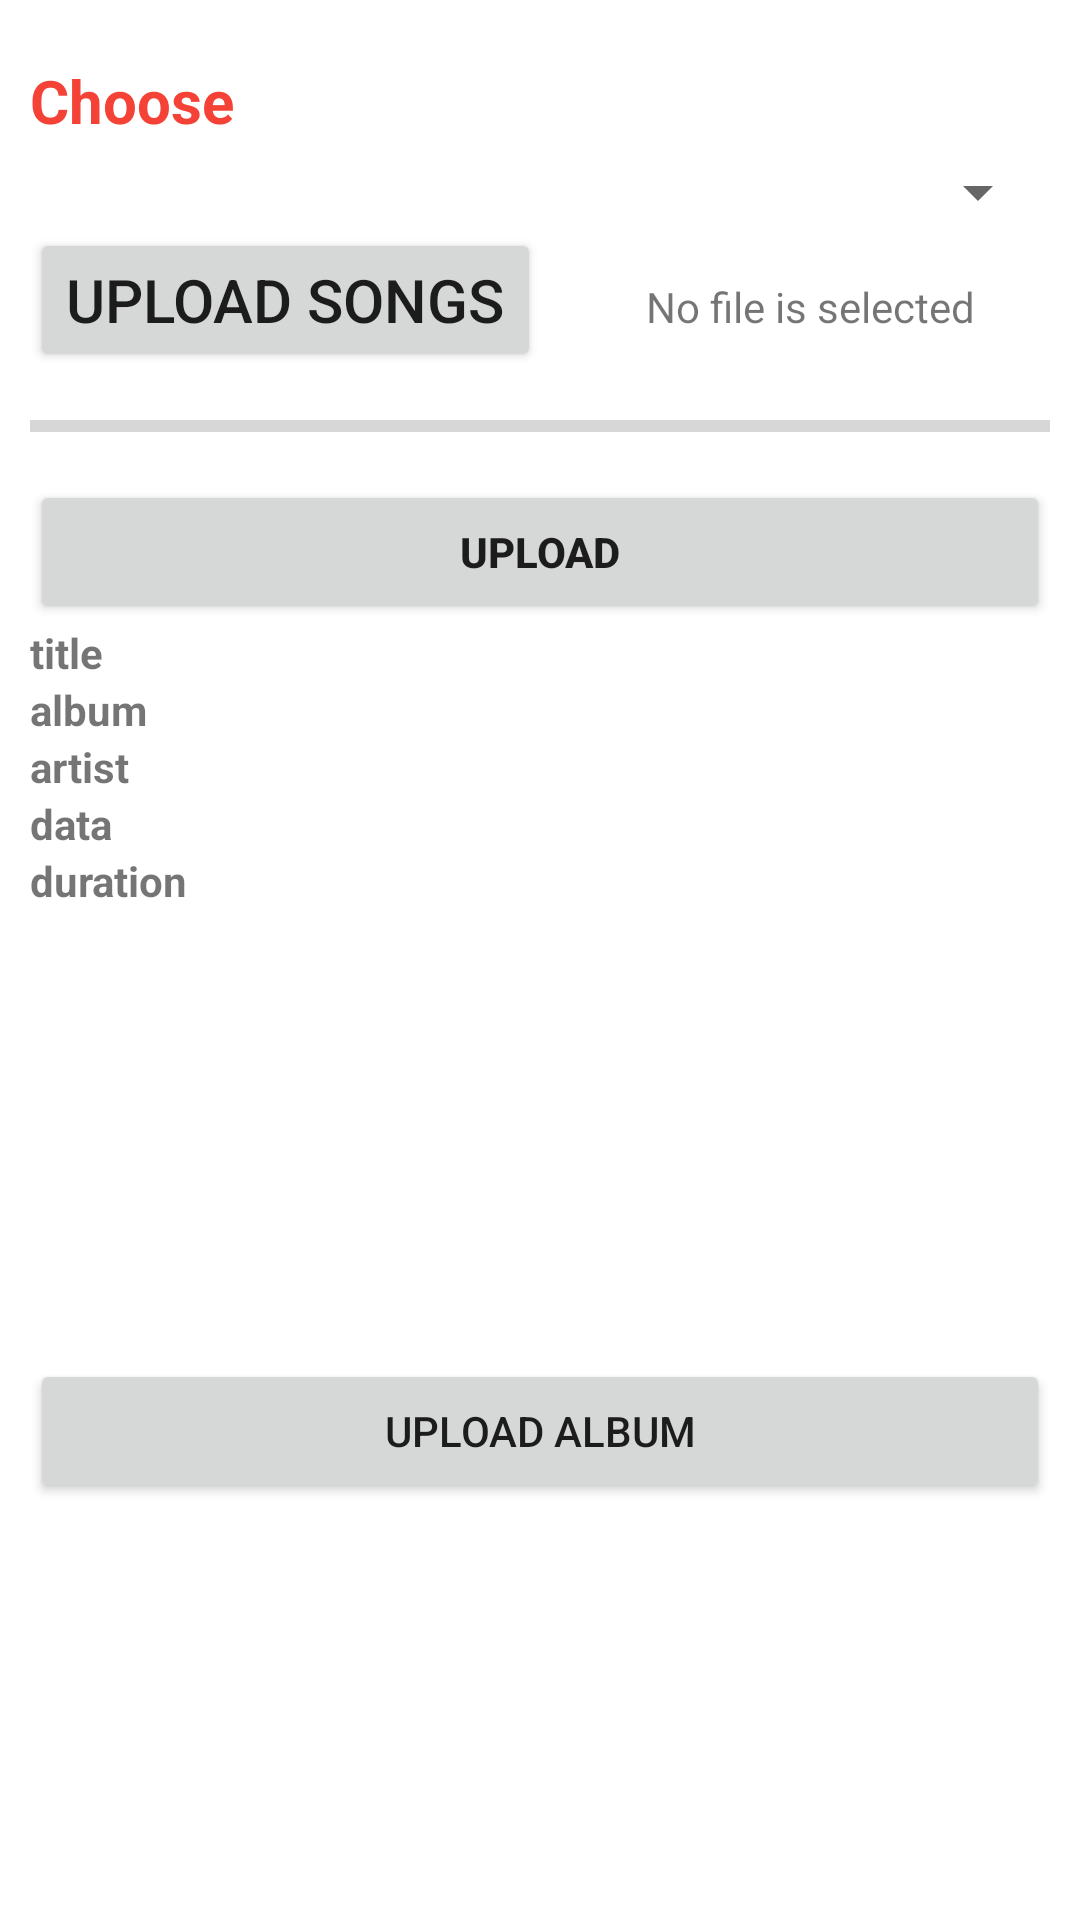

Reconstruct the res/layout file that produces this screen, plus the resources it refers to.
<!-- AndroidManifest.xml: application theme Theme.AudiomoFeelTheVibe -->
<!-- res/layout/activity_uploaded_songs.xml -->
<?xml version="1.0" encoding="utf-8"?>
<LinearLayout xmlns:android="http://schemas.android.com/apk/res/android"
    xmlns:app="http://schemas.android.com/apk/res-auto"
    xmlns:tools="http://schemas.android.com/tools"
    android:layout_width="match_parent"
    android:layout_height="match_parent"
    tools:context=".Uploaded_songs"
    android:padding="10dp"
    android:orientation="vertical"
    >
<TextView
    android:layout_width="match_parent"
    android:layout_height="wrap_content"
    android:layout_marginTop="10dp"
    android:textSize="20dp"
    android:textStyle="bold"
    android:textColor="#F44336"
    android:text="Choose"
    android:layout_marginBottom="5dp"
    ></TextView>

    <Spinner
        android:id="@+id/spinner"
        android:layout_width="match_parent"
        android:layout_height="wrap_content"
        tools:ignore="SpeakableTextPresentCheck,TouchTargetSizeCheck"></Spinner>
    <LinearLayout
        android:layout_width="match_parent"
        android:layout_height="wrap_content"
        android:background="@color/white"
        >
        <Button
            android:layout_width="wrap_content"
            android:layout_height="wrap_content"
            android:textSize="20dp"
            android:text="Upload songs"
            android:onClick="openAudioFiles"
            android:id="@+id/openAudioFiles"
            ></Button>
        <TextView
            android:layout_width="match_parent"
            android:layout_height="wrap_content"
            android:layout_marginStart="10dp"
            android:gravity="center"
            android:text="No file is selected"
            android:id="@+id/textViewSongsFileSelected"
            ></TextView>


    </LinearLayout>
    <ProgressBar
        android:layout_width="match_parent"
        android:layout_height="wrap_content"
        style="@style/Widget.AppCompat.ProgressBar.Horizontal"
        android:id="@+id/progressBar"
        android:layout_marginTop="10dp"
        >

    </ProgressBar>

    <Button
        android:layout_width="match_parent"
        android:layout_height="wrap_content"
        android:id="@+id/buttonUpload"
        android:layout_marginTop="10dp"
        android:text="upload"
        android:onClick="uploadFileTofirebase"
        android:textStyle="bold"
        ></Button>
    <LinearLayout
        android:layout_width="match_parent"
        android:layout_height="wrap_content"
        android:orientation="vertical">
        <TextView
            android:layout_width="match_parent"
            android:layout_height="wrap_content"
            android:text="title"
            android:id="@+id/Title"
            android:textStyle="bold"
            ></TextView>

        <TextView
            android:layout_width="match_parent"
            android:layout_height="wrap_content"
            android:text="album"
            android:id="@+id/album"
            android:textStyle="bold"
            ></TextView>
        <TextView
            android:layout_width="match_parent"
            android:layout_height="wrap_content"
            android:text="artist"
            android:id="@+id/artist"
            android:textStyle="bold"
            ></TextView>
        <TextView
            android:layout_width="match_parent"
            android:layout_height="wrap_content"
            android:text="data"
            android:id="@+id/dataa"
            android:textStyle="bold"
            ></TextView>
        <TextView
            android:layout_width="match_parent"
            android:layout_height="wrap_content"
            android:text="duration"
            android:id="@+id/duration"
            android:textStyle="bold"
            ></TextView>

        <ImageView
            android:layout_width="150dp"
            android:layout_height="150dp"
            android:id="@+id/imageView"
            ></ImageView>


    </LinearLayout>

    <Button
        android:layout_width="match_parent"
        android:layout_height="wrap_content"
        android:id="@+id/openimageuploadactivity"
        android:text="Upload Album"
        android:onClick="openAlbumuploadsActivity"></Button>
</LinearLayout>
<!-- resources referenced by this layout -->
<resources>
  <color name="white">#FFFFFFFF</color>
  <style name="Theme.AudiomoFeelTheVibe" parent="Theme.MaterialComponents.DayNight.NoActionBar">
  
          
          <item name="colorPrimary">@color/purple_500</item>
          <item name="colorPrimaryVariant">@color/purple_700</item>
          <item name="colorOnPrimary">@color/white</item>
          
          <item name="colorSecondary">@color/teal_200</item>
          <item name="colorSecondaryVariant">@color/teal_700</item>
          <item name="colorOnSecondary">@color/black</item>
          
          <item name="android:statusBarColor" tools:targetApi="21">?attr/colorPrimaryVariant</item>
          
      </style>
  <color name="purple_500">#000000</color>
  <color name="purple_700">#000000</color>
  <color name="teal_200">#FF03DAC5</color>
  <color name="teal_700">#FF018786</color>
  <color name="black">#FF000000</color>
</resources>
